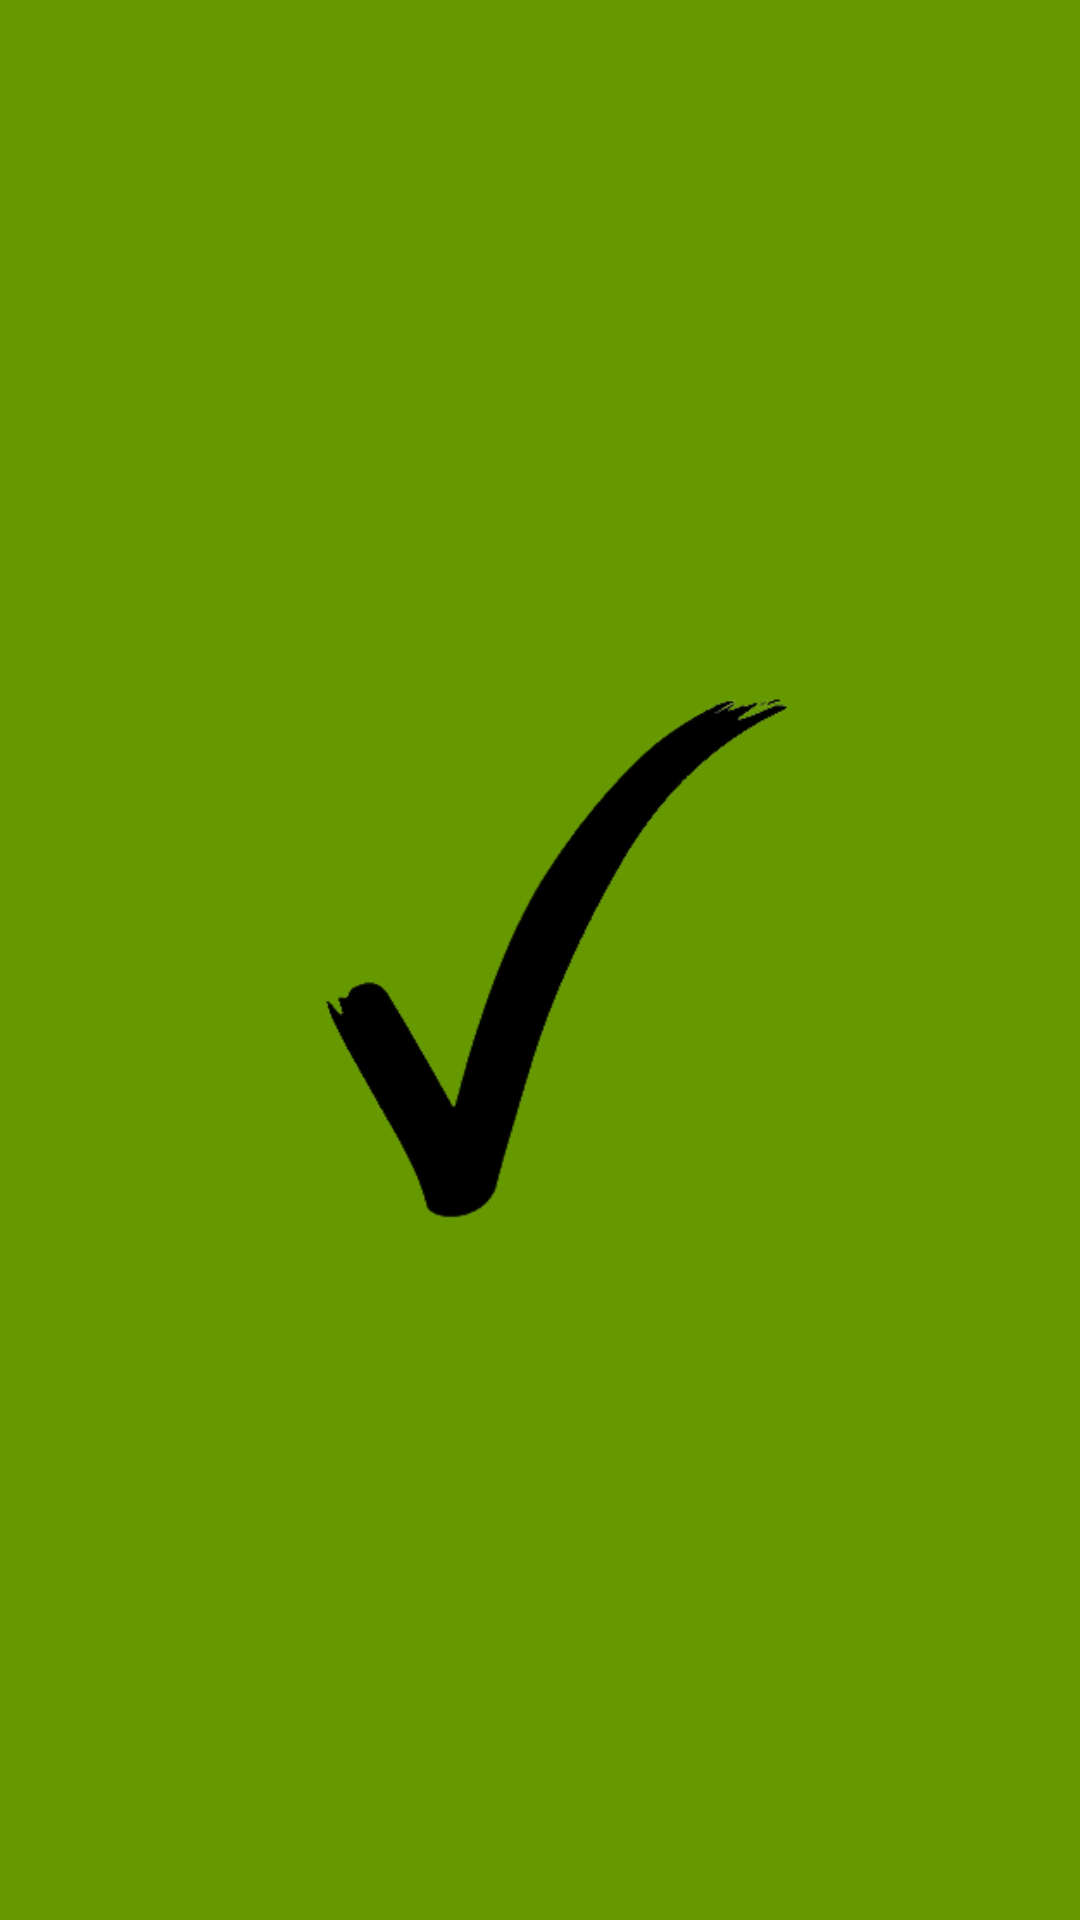

Produce the Android XML layout that renders to this screen, including the resource entries it uses.
<!-- AndroidManifest.xml: application theme Theme.ToDoApp -->
<!-- res/layout/activity_splash.xml -->
<?xml version="1.0" encoding="utf-8"?>
<RelativeLayout xmlns:android="http://schemas.android.com/apk/res/android"
    android:layout_width="match_parent"
    android:layout_height="match_parent"
    android:background="@android:color/holo_green_dark">

    <ImageView
        android:layout_width="200dp"
        android:layout_height="200dp"
        android:src="@drawable/icon"
        android:layout_centerInParent="true"
        android:background="@android:color/holo_green_dark">

    </ImageView>

</RelativeLayout>
<!-- resources referenced by this layout -->
<resources>
  <!-- drawable icon: png bitmap (drawable-v24, 8734 bytes) -->
  <style name="Theme.ToDoApp" parent="Theme.MaterialComponents.Light.DarkActionBar">
          
          <item name="colorPrimary">@color/purple_500</item>
          <item name="colorPrimaryVariant">@color/purple_700</item>
          <item name="colorOnPrimary">@color/white</item>
          
          <item name="colorSecondary">@color/teal_200</item>
          <item name="colorSecondaryVariant">@color/teal_700</item>
          <item name="colorOnSecondary">@color/white</item>
          
          <item name="android:statusBarColor">?attr/colorPrimaryVariant</item>
          
      </style>
  <color name="purple_500">#FF6200EE</color>
  <color name="purple_700">@android:color/holo_green_dark</color>
  <color name="white">#FFFFFFFF</color>
  <color name="teal_200">#FF03DAC5</color>
  <color name="teal_700">#FF018786</color>
</resources>
